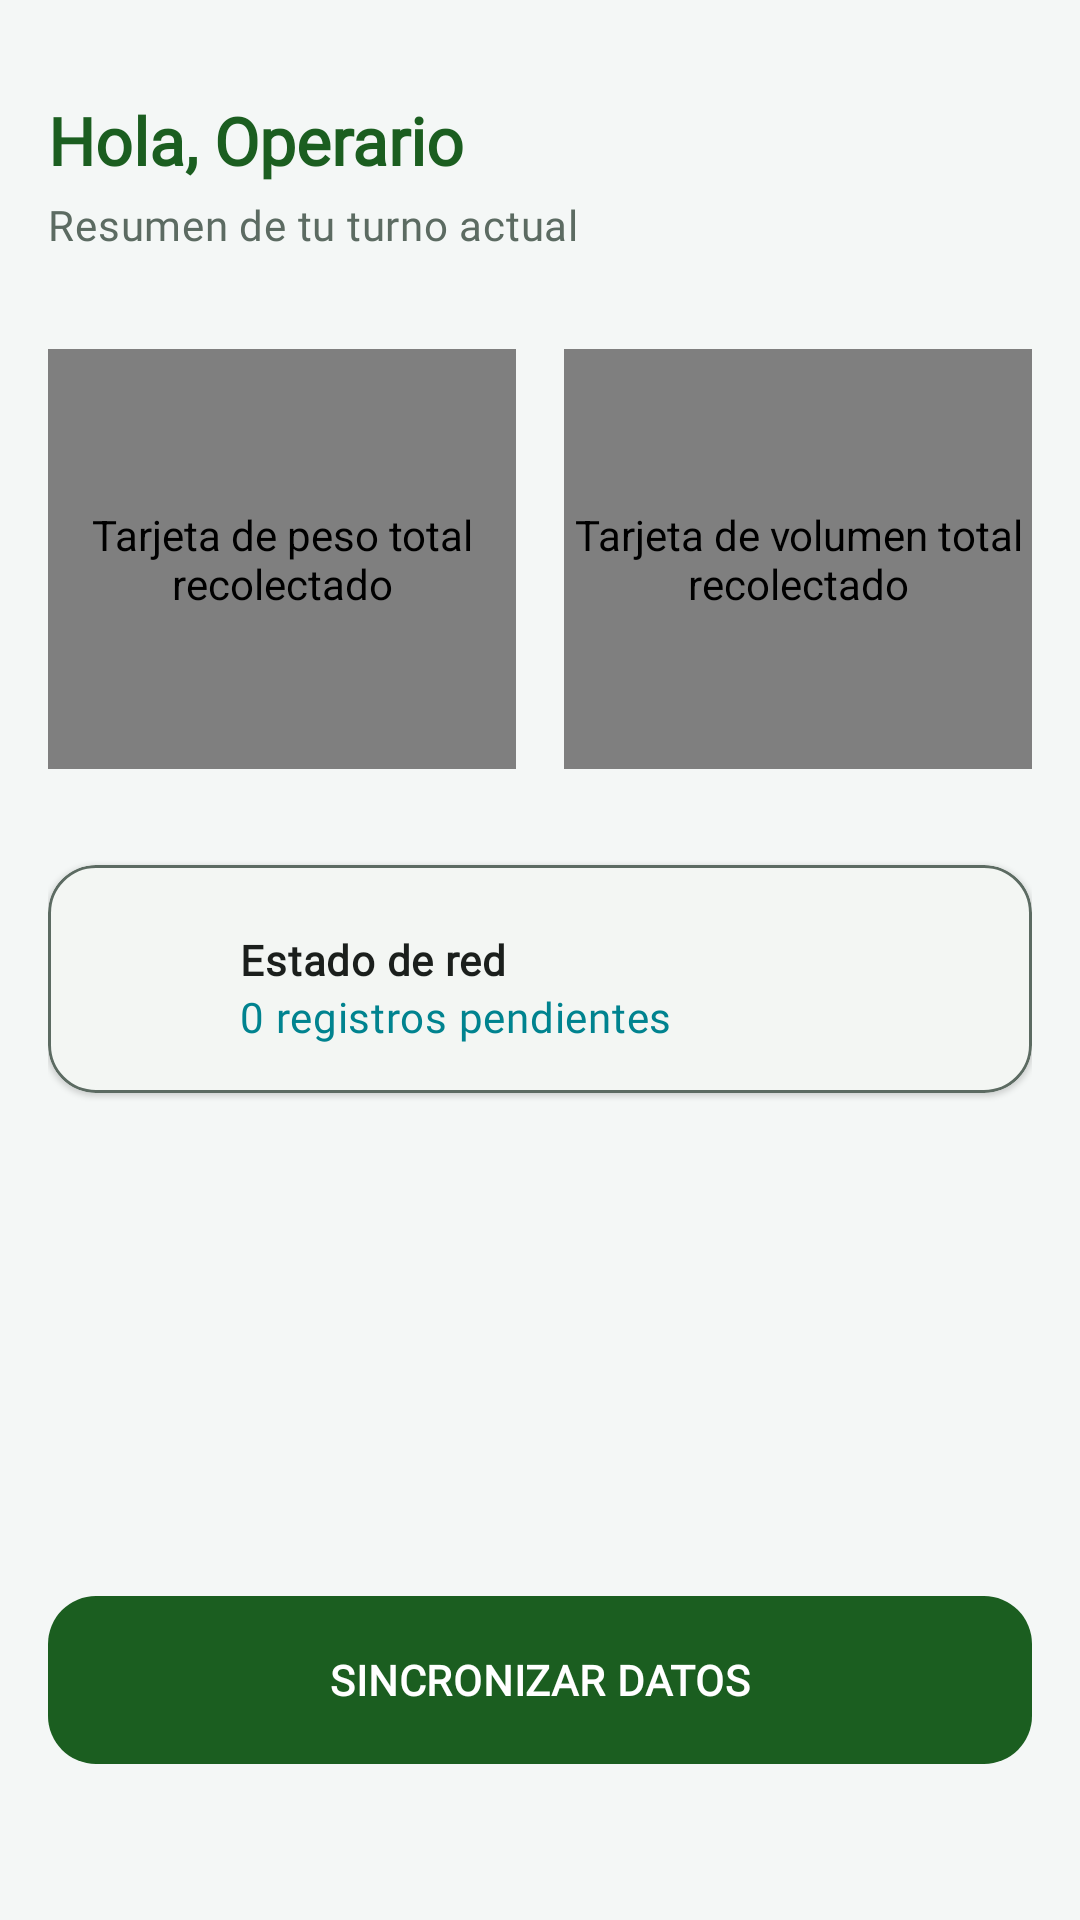

The Android layout XML behind this screen, and the referenced resources:
<!-- AndroidManifest.xml: application theme Theme.ANDROID -->
<!-- res/layout/fragment_dashboard.xml -->
<?xml version="1.0" encoding="utf-8"?>
<androidx.constraintlayout.widget.ConstraintLayout xmlns:android="http://schemas.android.com/apk/res/android"
    xmlns:app="http://schemas.android.com/apk/res-auto"
    android:layout_width="match_parent"
    android:layout_height="match_parent"
    android:background="?android:attr/colorBackground"
    android:padding="16dp">

    
    <TextView
        android:id="@+id/tvWelcome"
        android:layout_width="wrap_content"
        android:layout_height="wrap_content"
        android:text="Hola, Operario"
        android:textAppearance="@style/TextAppearance.App.TitleLarge"
        android:textColor="?attr/colorPrimary"
        android:contentDescription="Mensaje de bienvenida"
        app:layout_constraintTop_toTopOf="parent"
        app:layout_constraintStart_toStartOf="parent"
        android:layout_marginTop="16dp"/>

    <TextView
        android:id="@+id/tvDate"
        android:layout_width="wrap_content"
        android:layout_height="wrap_content"
        android:text="Resumen de tu turno actual"
        android:textAppearance="@style/TextAppearance.App.BodyMedium"
        android:textColor="?attr/colorOnSurfaceVariant"
        android:contentDescription="Subtítulo del resumen"
        app:layout_constraintTop_toBottomOf="@id/tvWelcome"
        app:layout_constraintStart_toStartOf="parent"
        android:layout_marginTop="4dp"/>

    
    <LinearLayout
        android:id="@+id/llKpis"
        android:layout_width="match_parent"
        android:layout_height="wrap_content"
        android:orientation="horizontal"
        android:layout_marginTop="32dp"
        app:layout_constraintTop_toBottomOf="@id/tvDate">

        
        <com.example.android.ui.components.StatusCardView
            android:id="@+id/cardTotalPeso"
            android:layout_width="0dp"
            android:layout_height="140dp"
            android:layout_weight="1"
            android:layout_marginEnd="8dp"
            app:cardBackgroundColor="?attr/colorPrimaryContainer"
            app:cardTitle="PESO TOTAL"
            app:cardUnit="kg"
            app:cardIcon="@drawable/ic_recycle"
            app:cardTintColor="?attr/colorOnPrimaryContainer"
            android:contentDescription="Tarjeta de peso total recolectado"/>

        
        <com.example.android.ui.components.StatusCardView
            android:id="@+id/cardTotalVolumen"
            android:layout_width="0dp"
            android:layout_height="140dp"
            android:layout_weight="1"
            android:layout_marginStart="8dp"
            app:cardBackgroundColor="?attr/colorSecondaryContainer"
            app:cardTitle="VOLUMEN TOTAL"
            app:cardUnit="m³"
            app:cardIcon="@drawable/ic_truck"
            app:cardTintColor="?attr/colorOnSecondaryContainer"
            android:contentDescription="Tarjeta de volumen total recolectado"/>

    </LinearLayout>

    
    <com.google.android.material.card.MaterialCardView
        android:id="@+id/cardSyncStatus"
        android:layout_width="match_parent"
        android:layout_height="wrap_content"
        android:layout_marginTop="32dp"
        app:cardBackgroundColor="?attr/colorSurface"
        app:cardCornerRadius="16dp"
        app:cardElevation="1dp"
        app:strokeWidth="1dp"
        app:strokeColor="?attr/colorOutline"
        app:layout_constraintTop_toBottomOf="@id/llKpis"
        android:contentDescription="Estado actual de sincronización">

        <androidx.constraintlayout.widget.ConstraintLayout
            android:layout_width="match_parent"
            android:layout_height="wrap_content"
            android:padding="16dp">

            <ImageView
                android:id="@+id/ivSyncIcon"
                android:layout_width="32dp"
                android:layout_height="32dp"
                android:src="@drawable/ic_sync"
                app:tint="?attr/colorSecondary"
                app:layout_constraintTop_toTopOf="parent"
                app:layout_constraintBottom_toBottomOf="parent"
                app:layout_constraintStart_toStartOf="parent"
                android:importantForAccessibility="no"/>

            <TextView
                android:id="@+id/tvPendingCountTitle"
                android:layout_width="wrap_content"
                android:layout_height="wrap_content"
                android:text="Estado de red"
                android:textAppearance="@style/TextAppearance.App.BodyMedium"
                android:textStyle="bold"
                android:textColor="?attr/colorOnSurface"
                app:layout_constraintTop_toTopOf="@id/ivSyncIcon"
                app:layout_constraintStart_toEndOf="@id/ivSyncIcon"
                android:layout_marginStart="16dp"/>

            <TextView
                android:id="@+id/tvPendingCount"
                android:layout_width="wrap_content"
                android:layout_height="wrap_content"
                android:text="0 registros pendientes"
                android:textAppearance="@style/TextAppearance.App.BodyMedium"
                android:textColor="?attr/colorSecondary"
                app:layout_constraintTop_toBottomOf="@id/tvPendingCountTitle"
                app:layout_constraintStart_toEndOf="@id/ivSyncIcon"
                android:layout_marginStart="16dp"/>

        </androidx.constraintlayout.widget.ConstraintLayout>
    </com.google.android.material.card.MaterialCardView>

    
    <com.google.android.material.button.MaterialButton
        android:id="@+id/btnSyncNow"
        android:layout_width="match_parent"
        android:layout_height="wrap_content"
        android:minHeight="64dp"
        android:layout_marginBottom="32dp"
        android:text="SINCRONIZAR DATOS"
        android:textAppearance="@style/TextAppearance.App.BodyMedium"
        android:textStyle="bold"
        android:contentDescription="Sincronizar datos con el servidor"
        app:cornerRadius="16dp"
        app:icon="@drawable/ic_sync"
        app:iconGravity="textStart"
        app:layout_constraintBottom_toBottomOf="parent"
        app:layout_constraintStart_toStartOf="parent"
        app:layout_constraintEnd_toEndOf="parent" />

</androidx.constraintlayout.widget.ConstraintLayout>
<!-- resources referenced by this layout -->
<resources>
  <!-- drawable ic_recycle (drawable) -->
  <vector xmlns:android="http://schemas.android.com/apk/res/android"
      android:width="24dp"
      android:height="24dp"
      android:viewportWidth="24"
      android:viewportHeight="24"
      android:tint="?attr/colorControlNormal">
    <path
        android:fillColor="@android:color/white"
        android:pathData="M17.3,9.7L12,18.9L6.7,9.7c-0.2,-0.3 0,-0.7 0.4,-0.7h10C17.4,9 17.5,9.4 17.3,9.7zM18.8,7h-2.9l2.8,-4.9c0.2,-0.3 0.6,-0.4 0.9,-0.2c0.2,0.1 0.2,0.3 0.2,0.5C19.7,3 19.4,4.5 18.8,7zM15,2L9.2,12H3.5C3.1,12 2.8,11.7 2.8,11.3c0,-0.1 0,-0.3 0.1,-0.4L8.7,2.2C8.9,1.9 9.3,1.8 9.6,2C9.7,2 9.9,2.2 9.9,2L15,2zM15,21.5c-0.3,0 -0.5,-0.1 -0.7,-0.3L8.5,11h3l5.8,10.2C17.4,21.5 17.3,21.5 15,21.5z"/>
  </vector>
  <!-- drawable ic_truck (drawable) -->
  <vector xmlns:android="http://schemas.android.com/apk/res/android"
      android:width="24dp"
      android:height="24dp"
      android:viewportWidth="24"
      android:viewportHeight="24"
      android:tint="?attr/colorControlNormal">
    <path
        android:fillColor="@android:color/white"
        android:pathData="M20,8h-3V4H3c-1.1,0 -2,0.9 -2,2v11h2c0,1.66 1.34,3 3,3s3,-1.34 3,-3h6c0,1.66 1.34,3 3,3s3,-1.34 3,-3h2v-5l-3,-4zM6,18.5c-0.83,0 -1.5,-0.67 -1.5,-1.5s0.67,-1.5 1.5,-1.5s1.5,0.67 1.5,1.5S6.83,18.5 6,18.5zM18,18.5c-0.83,0 -1.5,-0.67 -1.5,-1.5s0.67,-1.5 1.5,-1.5s1.5,0.67 1.5,1.5S18.83,18.5 18,18.5zM17,12h-3V9.5h2.5l1.96,2.5H17z"/>
  </vector>
  <style name="TextAppearance.App.BodyMedium" parent="TextAppearance.Material3.BodyMedium">
          <item name="fontFamily">@font/inter</item>
          <item name="android:fontFamily">@font/inter</item>
          <item name="android:textStyle">normal</item>
      </style>
  <style name="TextAppearance.App.TitleLarge" parent="TextAppearance.Material3.TitleLarge">
          <item name="fontFamily">@font/manrope</item>
          <item name="android:fontFamily">@font/manrope</item>
          <item name="android:textStyle">bold</item>
      </style>
  <style name="Theme.ANDROID" parent="Base.Theme.ANDROID" />
  <color name="eco_primary">#1B5E20</color>
  <color name="eco_surface">#FFFFFF</color>
  <color name="eco_primary_container">#B9F6CA</color>
  <color name="eco_primary_dark">#0D3B13</color>
  <color name="eco_secondary">#00838F</color>
  <color name="eco_secondary_container">#B2EBF2</color>
  <color name="eco_text_primary">#1B1F1C</color>
  <color name="eco_tertiary_accent">#F57F17</color>
  <color name="eco_background">#F4F7F6</color>
  <color name="eco_surface_variant">#E7F0EC</color>
  <color name="eco_text_secondary">#5C6B62</color>
  <color name="eco_danger">#C62828</color>
</resources>
